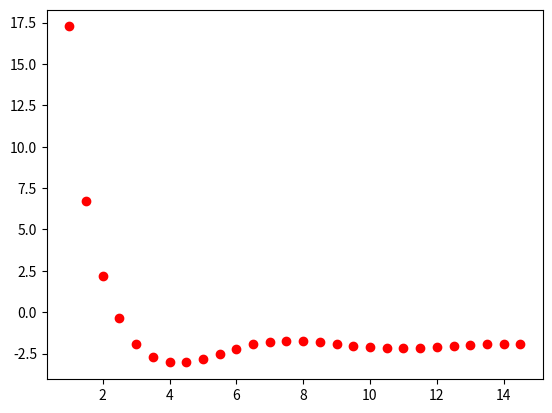

Recreate this plot in Python.
import numpy as np
import matplotlib.pyplot as plt


def a(n):
    result = (5-77*np.sin(n)+8*n**2)/(1-4*n**2)
    return result

def plot():
    x = np.arange(1,15,0.5) # Half open interval
    y= a(x)
    plt.plot(x,y,'ro') # red- 'r', blue- 'b'{solid lines}, add o at the end for dots.
    plt.show()

def parta():
    i = 1
    while i < 1000:
        print(a(i))
        i += 1
    plot()

def partb():
    L = -2.0
    eps = 1/500
    N = 1

    while abs(a(N) - L) >= eps:
        N += 1
    print(str(N))

def partc():
    M = 1000
    L = -2.0
    eps = 1/500
    while abs(a(M) - L) < eps:
        M -= 1
    ans = M + 1
    print(str(ans))

def partd():
    epsilon = 1/500
    L = -2.0
    x = np.arange(100,115,0.5)
    y= abs(a(x) - L)
    plt.plot(x,y,'ro')
    plt.axhline(y = epsilon, color = 'b', linestyle = '-')
    plt.show()



def main():
    parta()

main()
